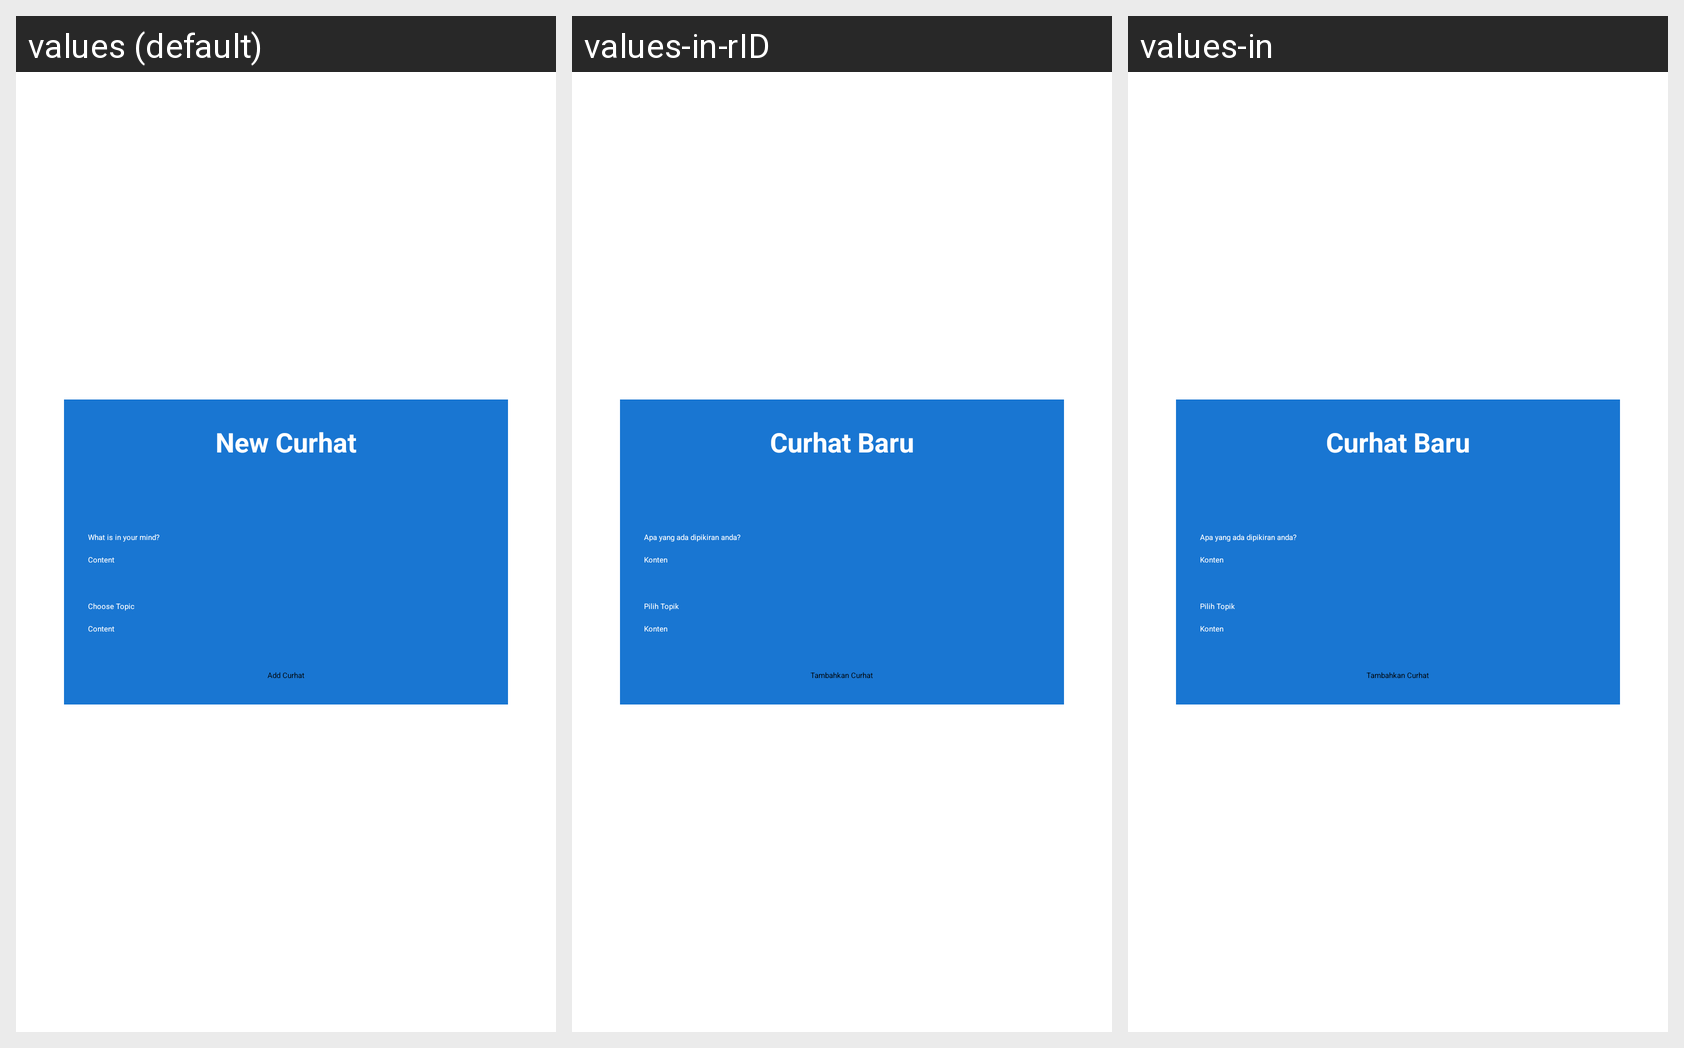

Translations of the strings shown on this Android screen, per locale in the grid:
Android screen res/layout/activity_insert_curhat.xml rendered under 3 locales, left to right: values (default), values-in-rID, values-in. Device: Nexus 5 (rendered at 1080×1920; each locale shown at half size, 540×960, under a caption strip naming it); theme Theme.Chantuy.SplashScreen.
Strings drawn on this screen, with the default value and each locale's value (text and hints the layout hard-codes appear in the picture but are not listed):

insert_curhat_content_hint
  values: Content
  values-in-rID: Konten
  values-in: Konten

insert_curhat_content
  values: What is in your mind?
  values-in-rID: Apa yang ada dipikiran anda?
  values-in: Apa yang ada dipikiran anda?

new_curhat
  values: New Curhat
  values-in-rID: Curhat Baru
  values-in: Curhat Baru

choose_topic
  values: Choose Topic
  values-in-rID: Pilih Topik
  values-in: Pilih Topik

add_curhat
  values: Add Curhat
  values-in-rID: Tambahkan Curhat
  values-in: Tambahkan Curhat
